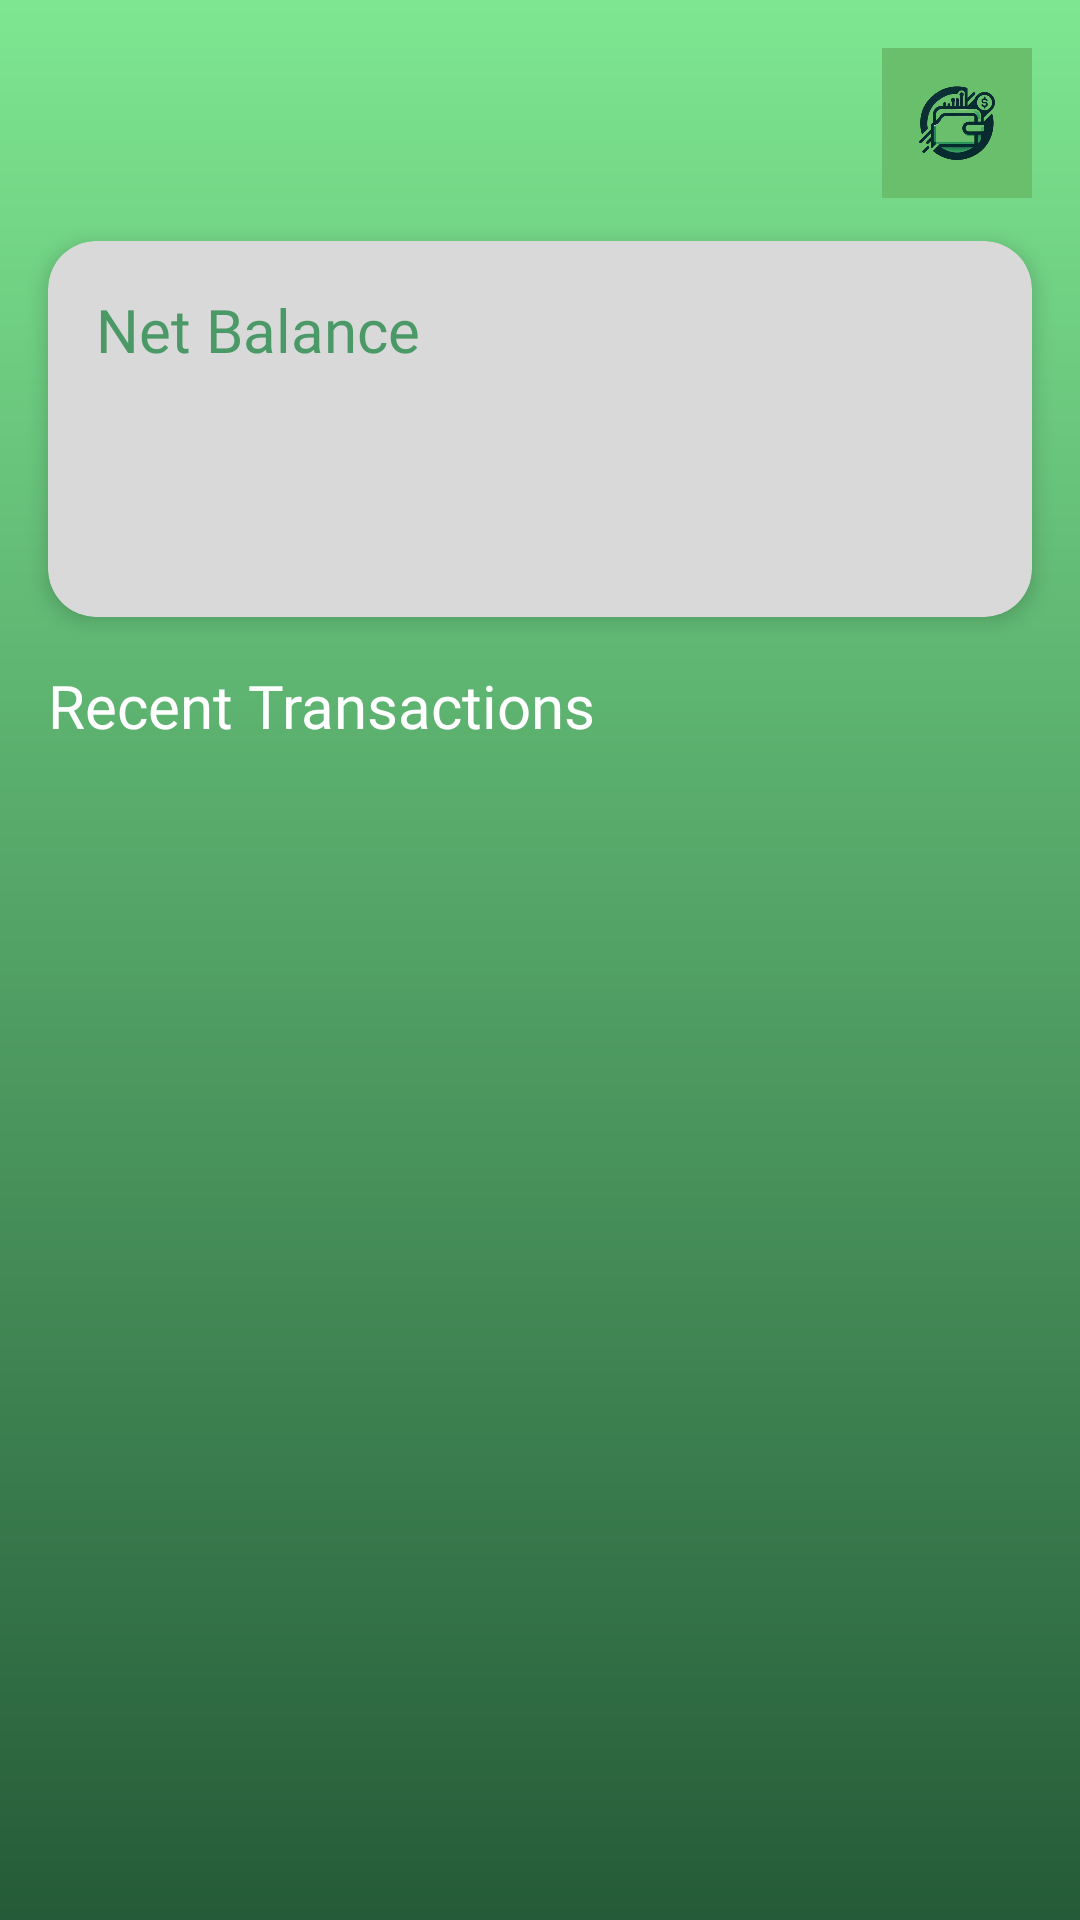

Here is an Android app screen rendered from its layout file. Give the layout XML and the strings, colors and styles it references.
<!-- AndroidManifest.xml: application theme Theme.Wallextra -->
<!-- res/layout/fragment_home.xml -->
<?xml version="1.0" encoding="utf-8"?>
<layout xmlns:tools="http://schemas.android.com/tools"
    xmlns:android="http://schemas.android.com/apk/res/android"
    xmlns:app="http://schemas.android.com/apk/res-auto">
    <data>
        <variable
            name="totalNetBalance"
            type="Long" />

        <variable
            name="username"
            type="String" />
    </data>

    <FrameLayout
        android:layout_width="match_parent"
        android:layout_height="match_parent"
        tools:context=".views.fragments.HomeFragment">

        <androidx.constraintlayout.widget.ConstraintLayout
            android:id="@+id/main"
            android:layout_width="match_parent"
            android:layout_height="match_parent"
            android:background="@drawable/background_gradient"
            android:orientation="vertical">

            <TextView
                android:id="@+id/welcome_text"
                android:layout_width="wrap_content"
                android:layout_height="wrap_content"
                android:layout_marginStart="15dp"
                android:layout_marginTop="16dp"
                android:fontFamily="@font/montserrat_bold"
                android:text="@{`Welcome, ` + username}"
                android:textColor="@android:color/white"
                android:textSize="36sp"
                app:layout_constraintStart_toStartOf="parent"
                app:layout_constraintTop_toTopOf="parent"
                tools:ignore="HardcodedText" />

            <ImageView
                android:id="@+id/logo"
                android:layout_width="50dp"
                android:layout_height="50dp"
                android:layout_margin="16dp"
                android:background="?android:attr/selectableItemBackground"
                android:backgroundTint="@color/white"
                android:scaleType="centerCrop"
                android:src="@drawable/wallextra_removebg_preview"
                app:layout_constraintEnd_toEndOf="parent"
                app:layout_constraintTop_toTopOf="parent" />

            <androidx.cardview.widget.CardView
                android:id="@+id/card_net_balance"
                android:layout_width="match_parent"
                android:layout_height="wrap_content"
                android:layout_marginStart="16dp"
                android:layout_marginTop="16dp"
                android:layout_marginEnd="16dp"
                app:cardBackgroundColor="#D9D9D9"
                app:cardCornerRadius="16dp"
                app:cardElevation="4dp"
                app:layout_constraintEnd_toEndOf="parent"
                app:layout_constraintHorizontal_bias="0.0"
                app:layout_constraintStart_toStartOf="parent"
                app:layout_constraintTop_toBottomOf="@+id/welcome_text"
                app:layout_constraintWidth_percent="0.95">

                <RelativeLayout
                    android:layout_width="match_parent"
                    android:layout_height="wrap_content"
                    android:orientation="horizontal"
                    android:padding="16dp">

                    <TextView
                        android:id="@+id/net_balance"
                        android:layout_width="wrap_content"
                        android:layout_height="wrap_content"
                        android:fontFamily="@font/montserrat_semi_bold"
                        android:text="Net Balance"
                        android:textColor="@color/green_primary"
                        android:textSize="20sp" />








                </RelativeLayout>

                <androidx.constraintlayout.widget.ConstraintLayout
                    android:layout_width="match_parent"
                    android:layout_height="wrap_content"
                    android:padding="16dp">

                    <TextView
                        android:id="@+id/balance_amount"
                        android:layout_width="wrap_content"
                        android:layout_height="wrap_content"
                        android:layout_marginTop="40dp"
                        android:fontFamily="@font/montserrat_medium"
                        android:text="@{`Rp ` + totalNetBalance}"
                        android:textColor="@color/green_primary"
                        android:textSize="40sp"
                        app:layout_constraintStart_toStartOf="parent"
                        app:layout_constraintTop_toTopOf="parent" />














                </androidx.constraintlayout.widget.ConstraintLayout>
            </androidx.cardview.widget.CardView>

            <TextView
                android:id="@+id/recent_transactions"
                android:layout_width="wrap_content"
                android:layout_height="wrap_content"
                android:layout_marginLeft="16dp"
                android:layout_marginTop="16dp"
                android:fontFamily="@font/montserrat_regular"
                android:text="Recent Transactions"
                android:textColor="@android:color/white"
                android:textSize="20sp"
                app:layout_constraintStart_toStartOf="parent"
                app:layout_constraintTop_toBottomOf="@id/card_net_balance" />














            
            
            
            
            
            
            
            
            
            <TextView
                android:id="@+id/no_transactions_text_view"
                android:layout_width="wrap_content"
                android:layout_height="wrap_content"
                android:text="No transactions yet"
                android:textSize="20dp"
                android:layout_marginTop="24dp"
                android:layout_gravity="center_horizontal"
                android:textColor="@color/white"
                android:visibility="gone"
                app:layout_constraintEnd_toEndOf="parent"
                app:layout_constraintStart_toStartOf="parent"
                app:layout_constraintTop_toBottomOf="@+id/recent_transactions"/>

            <androidx.recyclerview.widget.RecyclerView
                android:id="@+id/base_transaction_recycler_view"
                android:layout_width="match_parent"
                android:layout_height="0dp"
                android:padding="16dp"
                app:layout_constraintBottom_toBottomOf="parent"
                app:layout_constraintEnd_toEndOf="parent"
                app:layout_constraintHorizontal_bias="0.0"
                app:layout_constraintStart_toStartOf="parent"
                app:layout_constraintTop_toBottomOf="@+id/no_transactions_text_view" />
        </androidx.constraintlayout.widget.ConstraintLayout>
    </FrameLayout>
</layout>
<!-- resources referenced by this layout -->
<resources>
  <color name="black">#FF000000</color>
  <color name="green_primary">#4A9966</color>
  <color name="white">#FFFFFFFF</color>
  <!-- drawable add_icon: png bitmap (drawable, 221 bytes) -->
  <!-- drawable background_gradient (drawable) -->
  <?xml version="1.0" encoding="utf-8"?>
  <layer-list xmlns:android="http://schemas.android.com/apk/res/android">
      <item>
          <shape android:shape="rectangle">
              <gradient
                  android:angle="-45"
                  android:startColor="#7EE691"
                  android:endColor="#255B38"
                  android:type="linear" />
          </shape>
      </item>
  </layer-list>
  <!-- drawable button (drawable) -->
  <?xml version="1.0" encoding="utf-8"?>
  <shape xmlns:android="http://schemas.android.com/apk/res/android"
      android:shape="rectangle">
      <solid
          android:color="#ffffff"/>
      <corners android:radius="20dp"/>
  </shape>
  <!-- drawable wallextra_removebg_preview: png bitmap (drawable, 75078 bytes) -->
  <style name="Theme.Wallextra" parent="Base.Theme.Wallextra" />
  <style name="Base.Theme.Wallextra" parent="Theme.Material3.DayNight.NoActionBar">
          
  
          <item name="android:statusBarColor">@color/green_primary</item>
          <item name="android:windowLightStatusBar">true</item>
      </style>
</resources>
